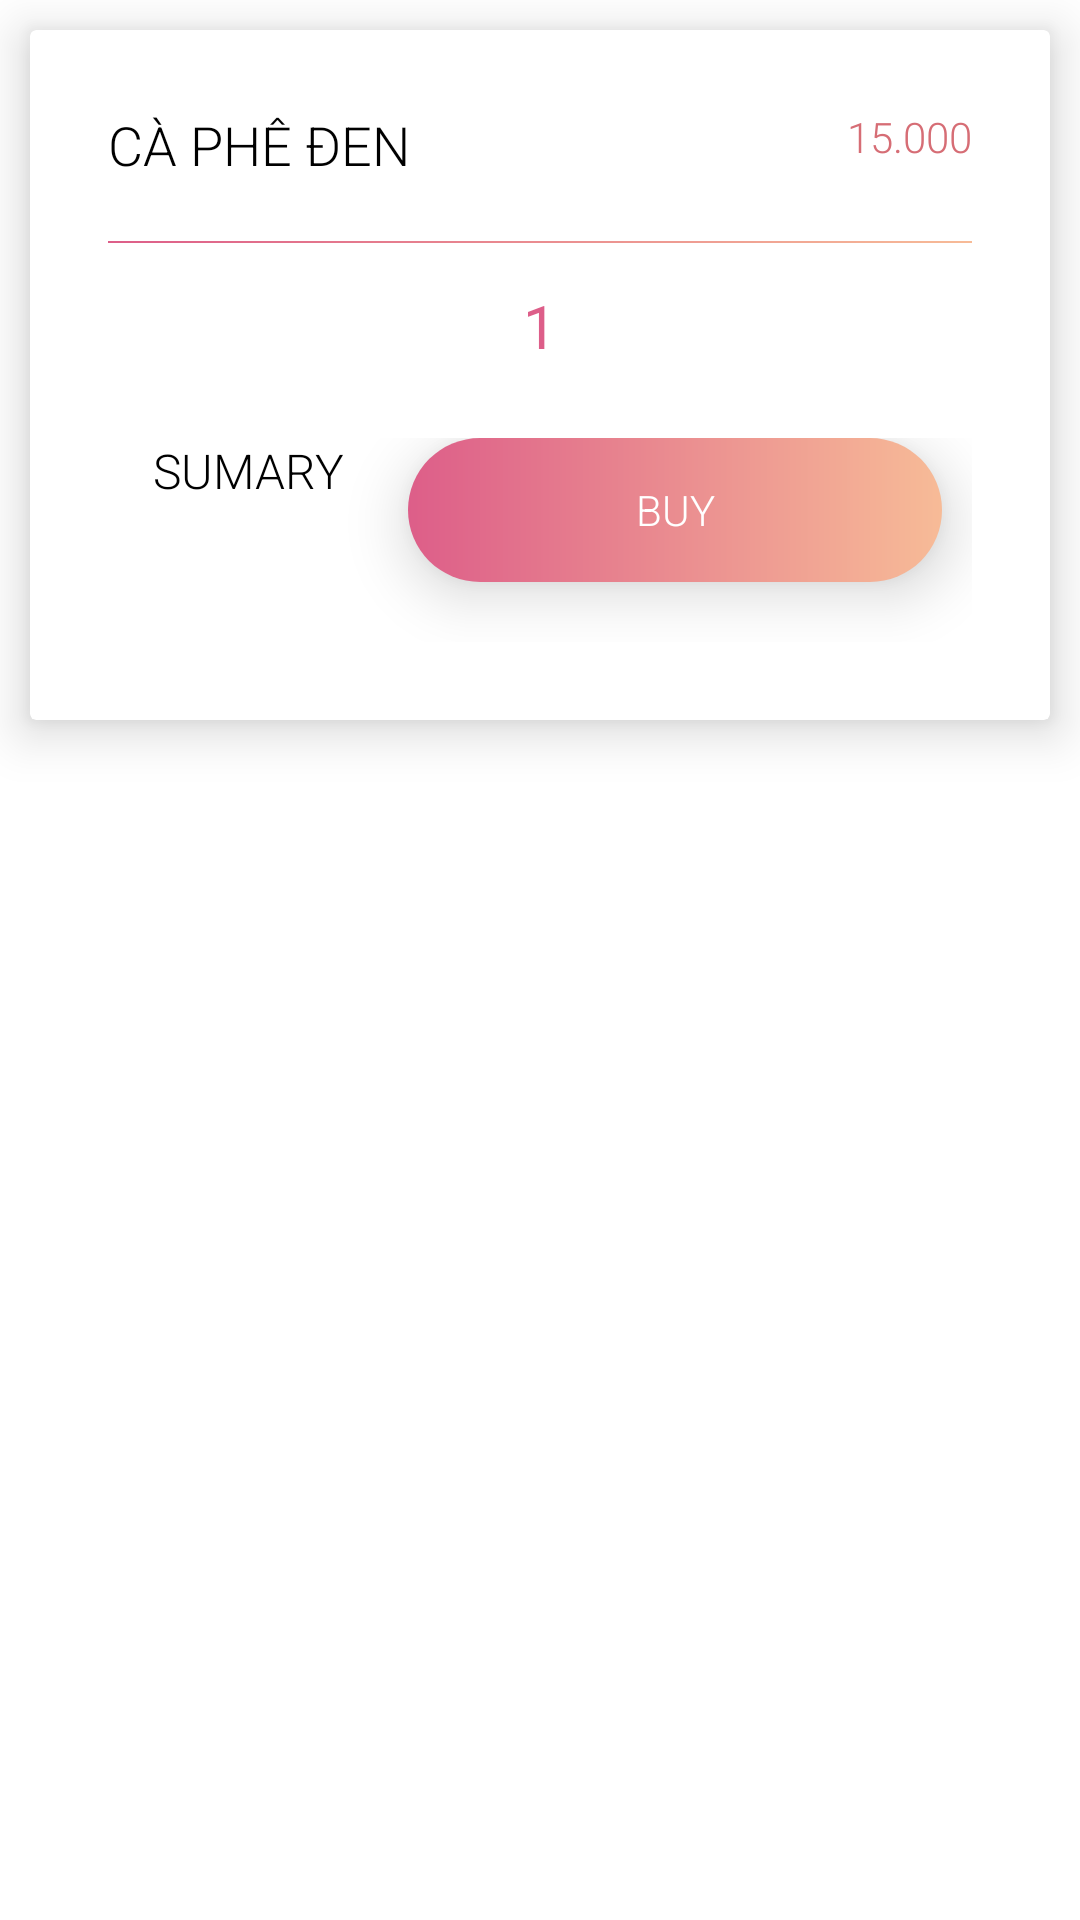

Layout XML and referenced resources for this Android screen:
<!-- AndroidManifest.xml: activity theme DialogActivityTheme -->
<!-- res/layout/activity_buy_product.xml -->
<?xml version="1.0" encoding="utf-8"?>
<LinearLayout xmlns:android="http://schemas.android.com/apk/res/android"
    android:layout_width="fill_parent"
    android:layout_height="match_parent"
    xmlns:tools="http://schemas.android.com/tools"
    xmlns:app="http://schemas.android.com/apk/res-auto"
    android:orientation="vertical"
    android:id="@+id/ln_order"
    tools:context="com.example.vuphu.app.user.BuyProductActivity">

    <android.support.v7.widget.CardView
        android:layout_width="wrap_content"
        android:layout_height="wrap_content"
        android:layout_margin="10dp"
        app:cardBackgroundColor="@android:color/white"
        app:cardCornerRadius="2dp"
        app:cardElevation="10dp">

        <LinearLayout
            android:id="@+id/linearLayout2"
            android:layout_width="match_parent"
            android:layout_height="wrap_content"
            android:orientation="vertical"
            android:padding="16dp">

            <LinearLayout
                android:id="@+id/linearLayout"
                android:layout_width="wrap_content"
                android:layout_height="wrap_content"
                android:layout_margin="10dp"
                android:orientation="horizontal"
                android:weightSum="2">

                <TextView
                    android:id="@+id/tv_buy_name"
                    android:layout_width="300dp"
                    android:layout_height="wrap_content"
                    android:layout_gravity="center"
                    android:layout_weight="0.75"
                    android:autoSizeTextType="uniform"
                    android:fontFamily="sans-serif-light"
                    android:text="Cà phê đen"
                    android:textAllCaps="true"
                    android:textColor="@android:color/black"
                    android:textSize="18dp" />

                <TextView
                    android:id="@+id/tv_buy_price"
                    android:layout_width="300dp"
                    android:layout_height="wrap_content"
                    android:layout_weight="1.25"
                    android:autoSizeTextType="uniform"
                    android:fontFamily="sans-serif-light"
                    android:text="15.000"
                    android:textAlignment="textEnd"
                    android:textColor="@color/colorAccent"
                    android:textSize="14dp" />

            </LinearLayout>

            <LinearLayout
                android:layout_width="match_parent"
                android:layout_height="0.5dp"
                android:layout_margin="10dp"
                android:background="@drawable/bg"></LinearLayout>

            <LinearLayout
                android:layout_width="wrap_content"
                android:layout_height="wrap_content"
                android:layout_gravity="center"
                android:layout_marginBottom="10dp"
                android:elevation="10dp"
                android:orientation="horizontal"
                android:padding="4dp"
                android:translationZ="10dp">

                <ImageView
                    android:id="@+id/usr_sub_order"
                    android:layout_width="wrap_content"
                    android:layout_height="wrap_content"
                    android:layout_gravity="center"
                    android:background="?selectableItemBackground"
                    android:clickable="true"
                    android:padding="2dp"
                    android:scaleType="centerCrop"
                    android:src="@drawable/ic_remove"
                    android:tint="@color/colorPrimary" />

                <TextView
                    android:id="@+id/tv_buy_count"
                    android:layout_width="70dp"
                    android:layout_height="wrap_content"
                    android:layout_gravity="center"
                    android:text="1"
                    android:textAlignment="center"
                    android:textAllCaps="true"
                    android:textColor="@color/colorPrimary"
                    android:textSize="20dp" />

                <ImageView
                    android:id="@+id/usr_add_order"
                    android:layout_width="wrap_content"
                    android:layout_height="wrap_content"
                    android:layout_gravity="center"
                    android:background="?selectableItemBackground"
                    android:clickable="true"
                    android:padding="2dp"
                    android:scaleType="centerCrop"
                    android:src="@drawable/ic_add"
                    android:tint="@color/colorPrimary" />

            </LinearLayout>

            <LinearLayout
                android:layout_width="match_parent"
                android:layout_height="wrap_content"
                android:layout_margin="10dp"
                android:orientation="horizontal"
                android:weightSum="2">

                <LinearLayout
                    android:layout_weight="1"
                    android:layout_width="0dp"
                    android:layout_height="wrap_content"
                    android:orientation="vertical">

                    <TextView
                        android:layout_width="match_parent"
                        android:layout_height="wrap_content"
                        android:layout_gravity="center"
                        android:layout_marginLeft="10dp"
                        android:layout_weight="1"
                        android:autoSizeTextType="uniform"
                        android:fontFamily="sans-serif-light"
                        android:text="sumary"
                        android:textAllCaps="true"
                        android:textColor="@android:color/black"
                        android:textSize="16dp" />


                    <TextView
                        android:id="@+id/tv_sum_money"
                        android:layout_width="match_parent"
                        android:layout_height="wrap_content"
                        android:layout_gravity="center"
                        android:layout_marginLeft="10dp"
                        android:layout_weight="1"

                        android:autoSizeTextType="uniform"
                        android:fontFamily="sans-serif-light"
                        android:text=""
                        android:textAllCaps="true"
                        android:textColor="@android:color/black"
                        android:textSize="16dp" />

                </LinearLayout>

                <Button
                    android:id="@+id/btn_buy"
                    android:layout_width="wrap_content"
                    android:layout_height="wrap_content"
                    android:layout_gravity="left"
                    android:layout_margin="10dp"
                    android:layout_weight="1"
                    android:adjustViewBounds="true"
                    android:background="@drawable/btn_bg"
                    android:clickable="true"
                    android:elevation="8dp"
                    android:fontFamily="sans-serif-light"
                    android:scaleType="fitCenter"
                    android:text="buy"
                    android:textColor="@android:color/white"
                    android:translationZ="10dp"

                    />
            </LinearLayout>

        </LinearLayout>
    </android.support.v7.widget.CardView>


</LinearLayout>
<!-- resources referenced by this layout -->
<resources>
  <color name="colorAccent">#D66D75</color>
  <color name="colorPrimary">#DD5E89</color>
  <!-- drawable bg (drawable) -->
  <?xml version="1.0" encoding="UTF-8"?>
  <shape xmlns:android="http://schemas.android.com/apk/res/android" android:shape="rectangle" >
  
      <gradient
          android:angle="180"
          android:endColor="@color/colorPrimary"
          android:startColor="@color/colorPrimaryDark"
          android:type="linear" />
      <corners
          android:radius="0dp"/>
  
  </shape>
  <!-- drawable btn_bg (drawable) -->
  <?xml version="1.0" encoding="utf-8"?>
  <shape xmlns:android="http://schemas.android.com/apk/res/android"
      android:shape="rectangle"
      >
      <gradient
          android:angle="180"
          android:endColor="@color/colorPrimary"
          android:startColor="@color/colorPrimaryDark"
          android:type="linear" />
      <corners
          android:radius="40dp"/>
  
  </shape>
  <style name="DialogActivityTheme" parent="Theme.AppCompat.Dialog">
          <item name="windowNoTitle">true</item>
          <item name="android:windowBackground">@null</item>
          <item name="android:textColor">@color/colorPrimary</item>
          <item name="colorPrimary">@color/colorPrimary</item>
          <item name="colorPrimaryDark">@color/colorPrimaryDark</item>
          <item name="colorAccent">@color/colorAccent</item>
      </style>
  <color name="colorPrimaryDark">#F7BB97</color>
</resources>
